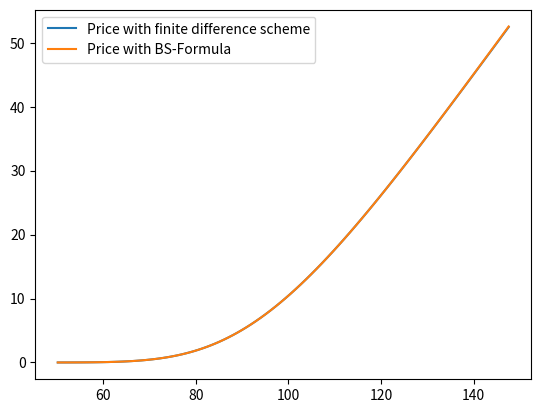

The matplotlib source for this figure:
### C-Exercise 37, SS 2023

import numpy as np
import matplotlib.pyplot as plt
import math
import scipy.stats


def BS_EuCall_FiDi_Explicit(r, sigma, a, b, m, nu_max, T, K):
    ### setting the parameters needed for the recursion
    q = 2 * r / sigma ** 2
    delta_x = (b - a) / m
    delta_t = sigma ** 2 * T / (2 * nu_max)
    fidi_lambda = delta_t / delta_x ** 2
    lambda_tilde = (1 - 2 * fidi_lambda)

    ### range of underlying transformed stock prices
    x = np.arange(a, b + delta_x, delta_x)

    ### allocating memory
    w = np.zeros((m + 1, nu_max + 1))

    ### initial values equivalent to transformed payoff at maturity
    w[:, 0] = np.maximum(0, np.exp(x / 2 * (q + 1)) - np.exp(x / 2 * (q - 1)))

    ### loop over columns of matrix/time
    for nu in range(1, nu_max + 1):

        ### loop over rows/underlying (transformed) stock price
        ### note that we do not change the top and bottom row which are equal to zero all the time (simplified boundary conditions)
        for j in range(1, m):
            w[j, nu] = fidi_lambda * w[j - 1, nu - 1] + lambda_tilde * w[j, nu - 1] + fidi_lambda * w[j + 1, nu - 1]

        ### boundary condition for the next iteration
        w[m, nu] = np.exp((q + 1) / 2 * b + (q + 1) ** 2 / 4 * nu * delta_t) - np.exp(
            (q - 1) / 2 * b + (q - 1) ** 2 / 4 * nu * delta_t)

    ### retransfoming underlying stock prices
    S = K * np.exp(x[1:-1])

    ### transforming the solution of (5.1) into option prices
    V = K * w[1:-1, nu_max] * np.exp(-x[1:-1] / 2 * (q - 1) - sigma ** 2 / 2 * T * ((q - 1) ** 2 / 4 + q))
    return [S, V]


### test parameter
r = 0.05
sigma = 0.2
a = -0.7
b = 0.4
m = 100
nu_max = 2000
T = 1
K = 100

[S, V] = BS_EuCall_FiDi_Explicit(r, sigma, a, b, m, nu_max, T, K)


### BS-Formula
def EuCall_BlackScholes(t, S_t, r, sigma, T, K):
    d_1 = (math.log(S_t / K) + (r + 1 / 2 * math.pow(sigma, 2)) * (T - t)) / (sigma * math.sqrt(T - t))
    d_2 = d_1 - sigma * math.sqrt(T - t)
    Call = S_t * scipy.stats.norm.cdf(d_1) - K * math.exp(-r * (T - t)) * scipy.stats.norm.cdf(d_2)
    return Call


V_BS = np.zeros(len(S))
### applying the BS-Formula to each underlying stock price
### note that we do set the stock prices only indirectly through the parameters a,b and m
for i in range(0, len(S)):
    V_BS[i] = EuCall_BlackScholes(0, S[i], r, sigma, T, K)

plt.plot(S, V, label='Price with finite difference scheme')
plt.plot(S, V_BS, label='Price with BS-Formula')
plt.legend()
plt.show()
